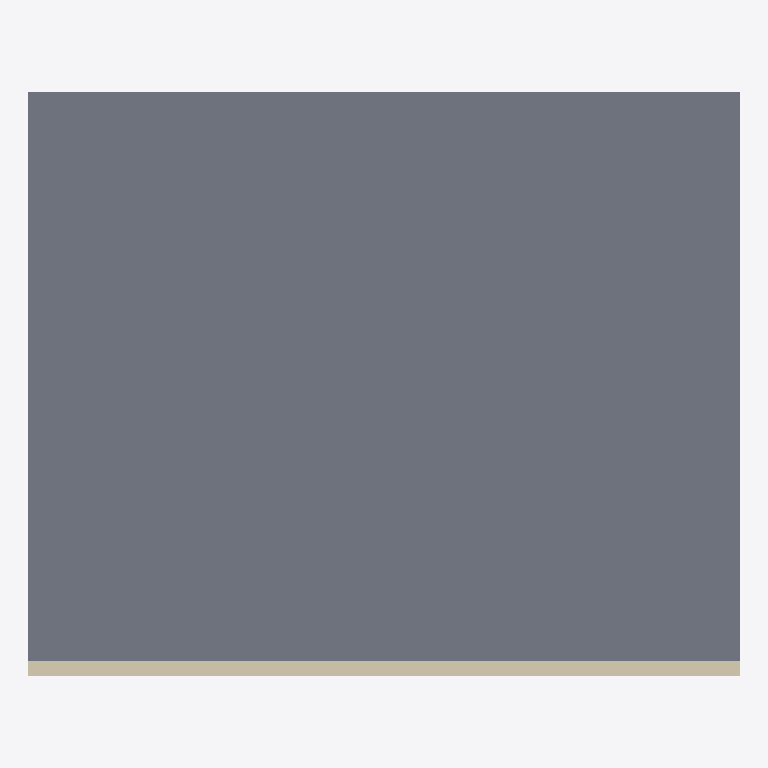
Plan cut of the same IFC building model at storey 'R+1' (level 3.00 m, cut at 4.40 m), seen from above with north up, elements coloured by IFC class (only those large enough to see are counted): 1 slab (grey), 1 wall (beige). No cut surface shows.
Extent 5.0 m × 4.1 m × 3.0 m (x, y, z). Storeys (2): RDC at 0.00 m; R+1 at 3.00 m. Elements (4): 1 IfcColumn, 1 IfcSlab, 1 IfcWall, 1 IfcWallStandardCase.

HEADER;
FILE_DESCRIPTION(('ViewDefinition [CoordinationView]'),'2;1');
FILE_NAME('recette-ifc2x3.ifc','2026-10-25T00:00:00',('Fadi recette'),('Fadi'),'Ecrit a la main','Fadi','');
FILE_SCHEMA(('IFC2X3'));
ENDSEC;
DATA;
#1=IFCPROJECT('0Projet000000000000000',$,'Projet recette',$,$,$,$,(#20),#10);
#30=IFCSITE('1Site00000000000000000',$,'Site',$,$,#31,$,$,.ELEMENT.,$,$,$,$,$);
#40=IFCBUILDING('2Batiment0000000000000',$,'Bâtiment',$,$,#41,$,$,.ELEMENT.,$,$,$);
#50=IFCBUILDINGSTOREY('3NiveauRDC000000000000',$,'RDC',$,$,#51,$,$,.ELEMENT.,0.0);
#55=IFCBUILDINGSTOREY('4NiveauR10000000000000',$,'R+1',$,$,#56,$,$,.ELEMENT.,3000.0);
#500=IFCSLAB('0DalleS100000000000000',$,'Dalle haute',$,$,#501,#510,$,.FLOOR.);
#100=IFCWALLSTANDARDCASE('0MurW10000000000000000',$,'Mur 1',$,$,#101,#110,'W1');
ENDSEC;
